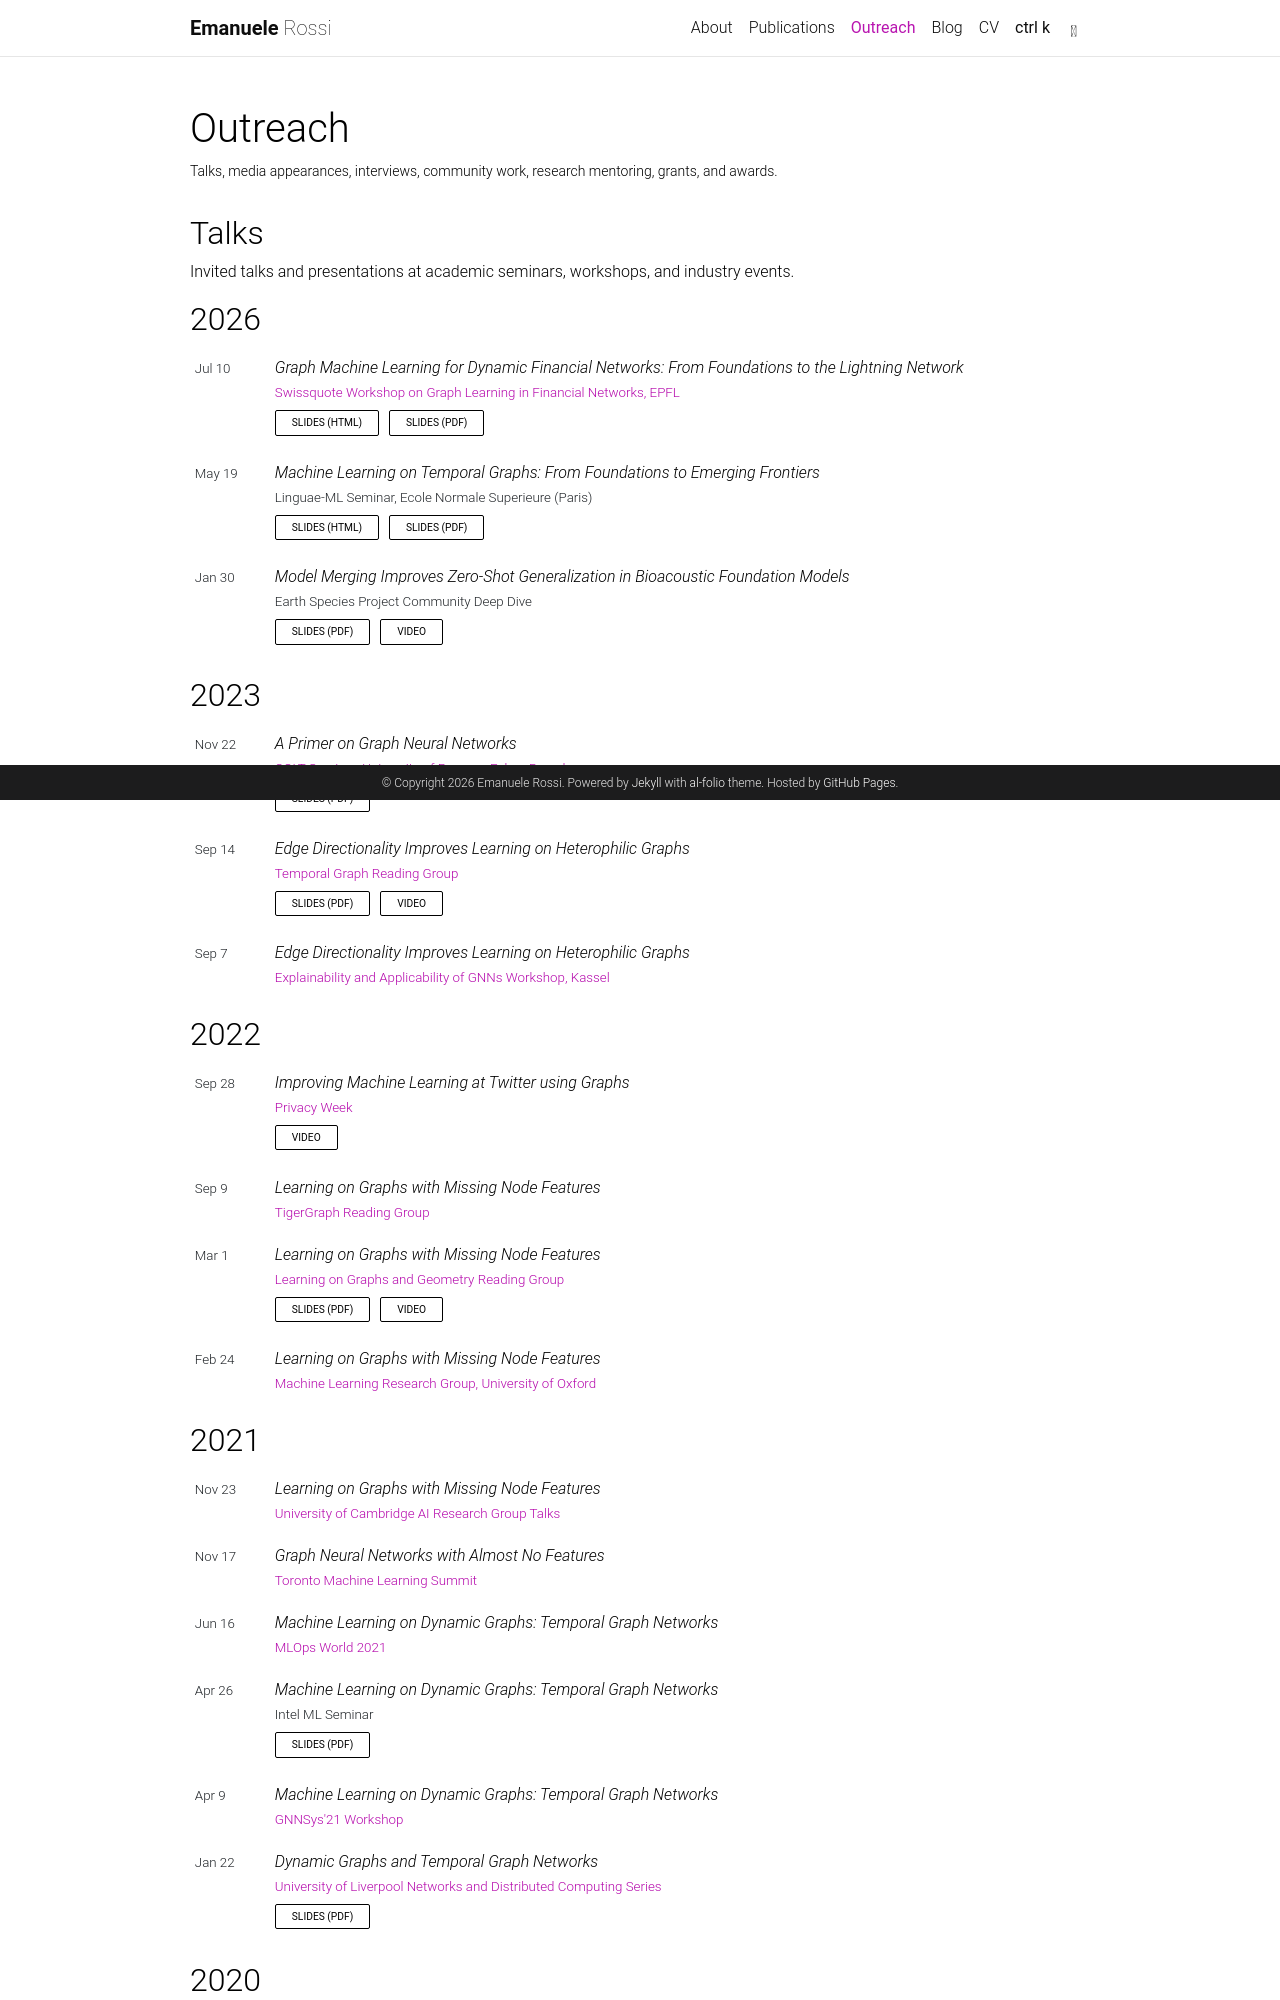

repository: emalgorithm/emalgorithm.github.io · page: outreach/index.html · generator: jekyll

---
layout: page
title: Outreach
permalink: /outreach/
description: Talks, media appearances, interviews, community work, research mentoring, grants, and awards.
nav: true
nav_order: 4
---

## Talks

Invited talks and presentations at academic seminars, workshops, and industry events.

{% include outreach/talks.liquid %}

## Media & Interviews

{% include outreach/conversations.liquid %}

## Academic Service

{% include outreach/workshops.liquid %}
